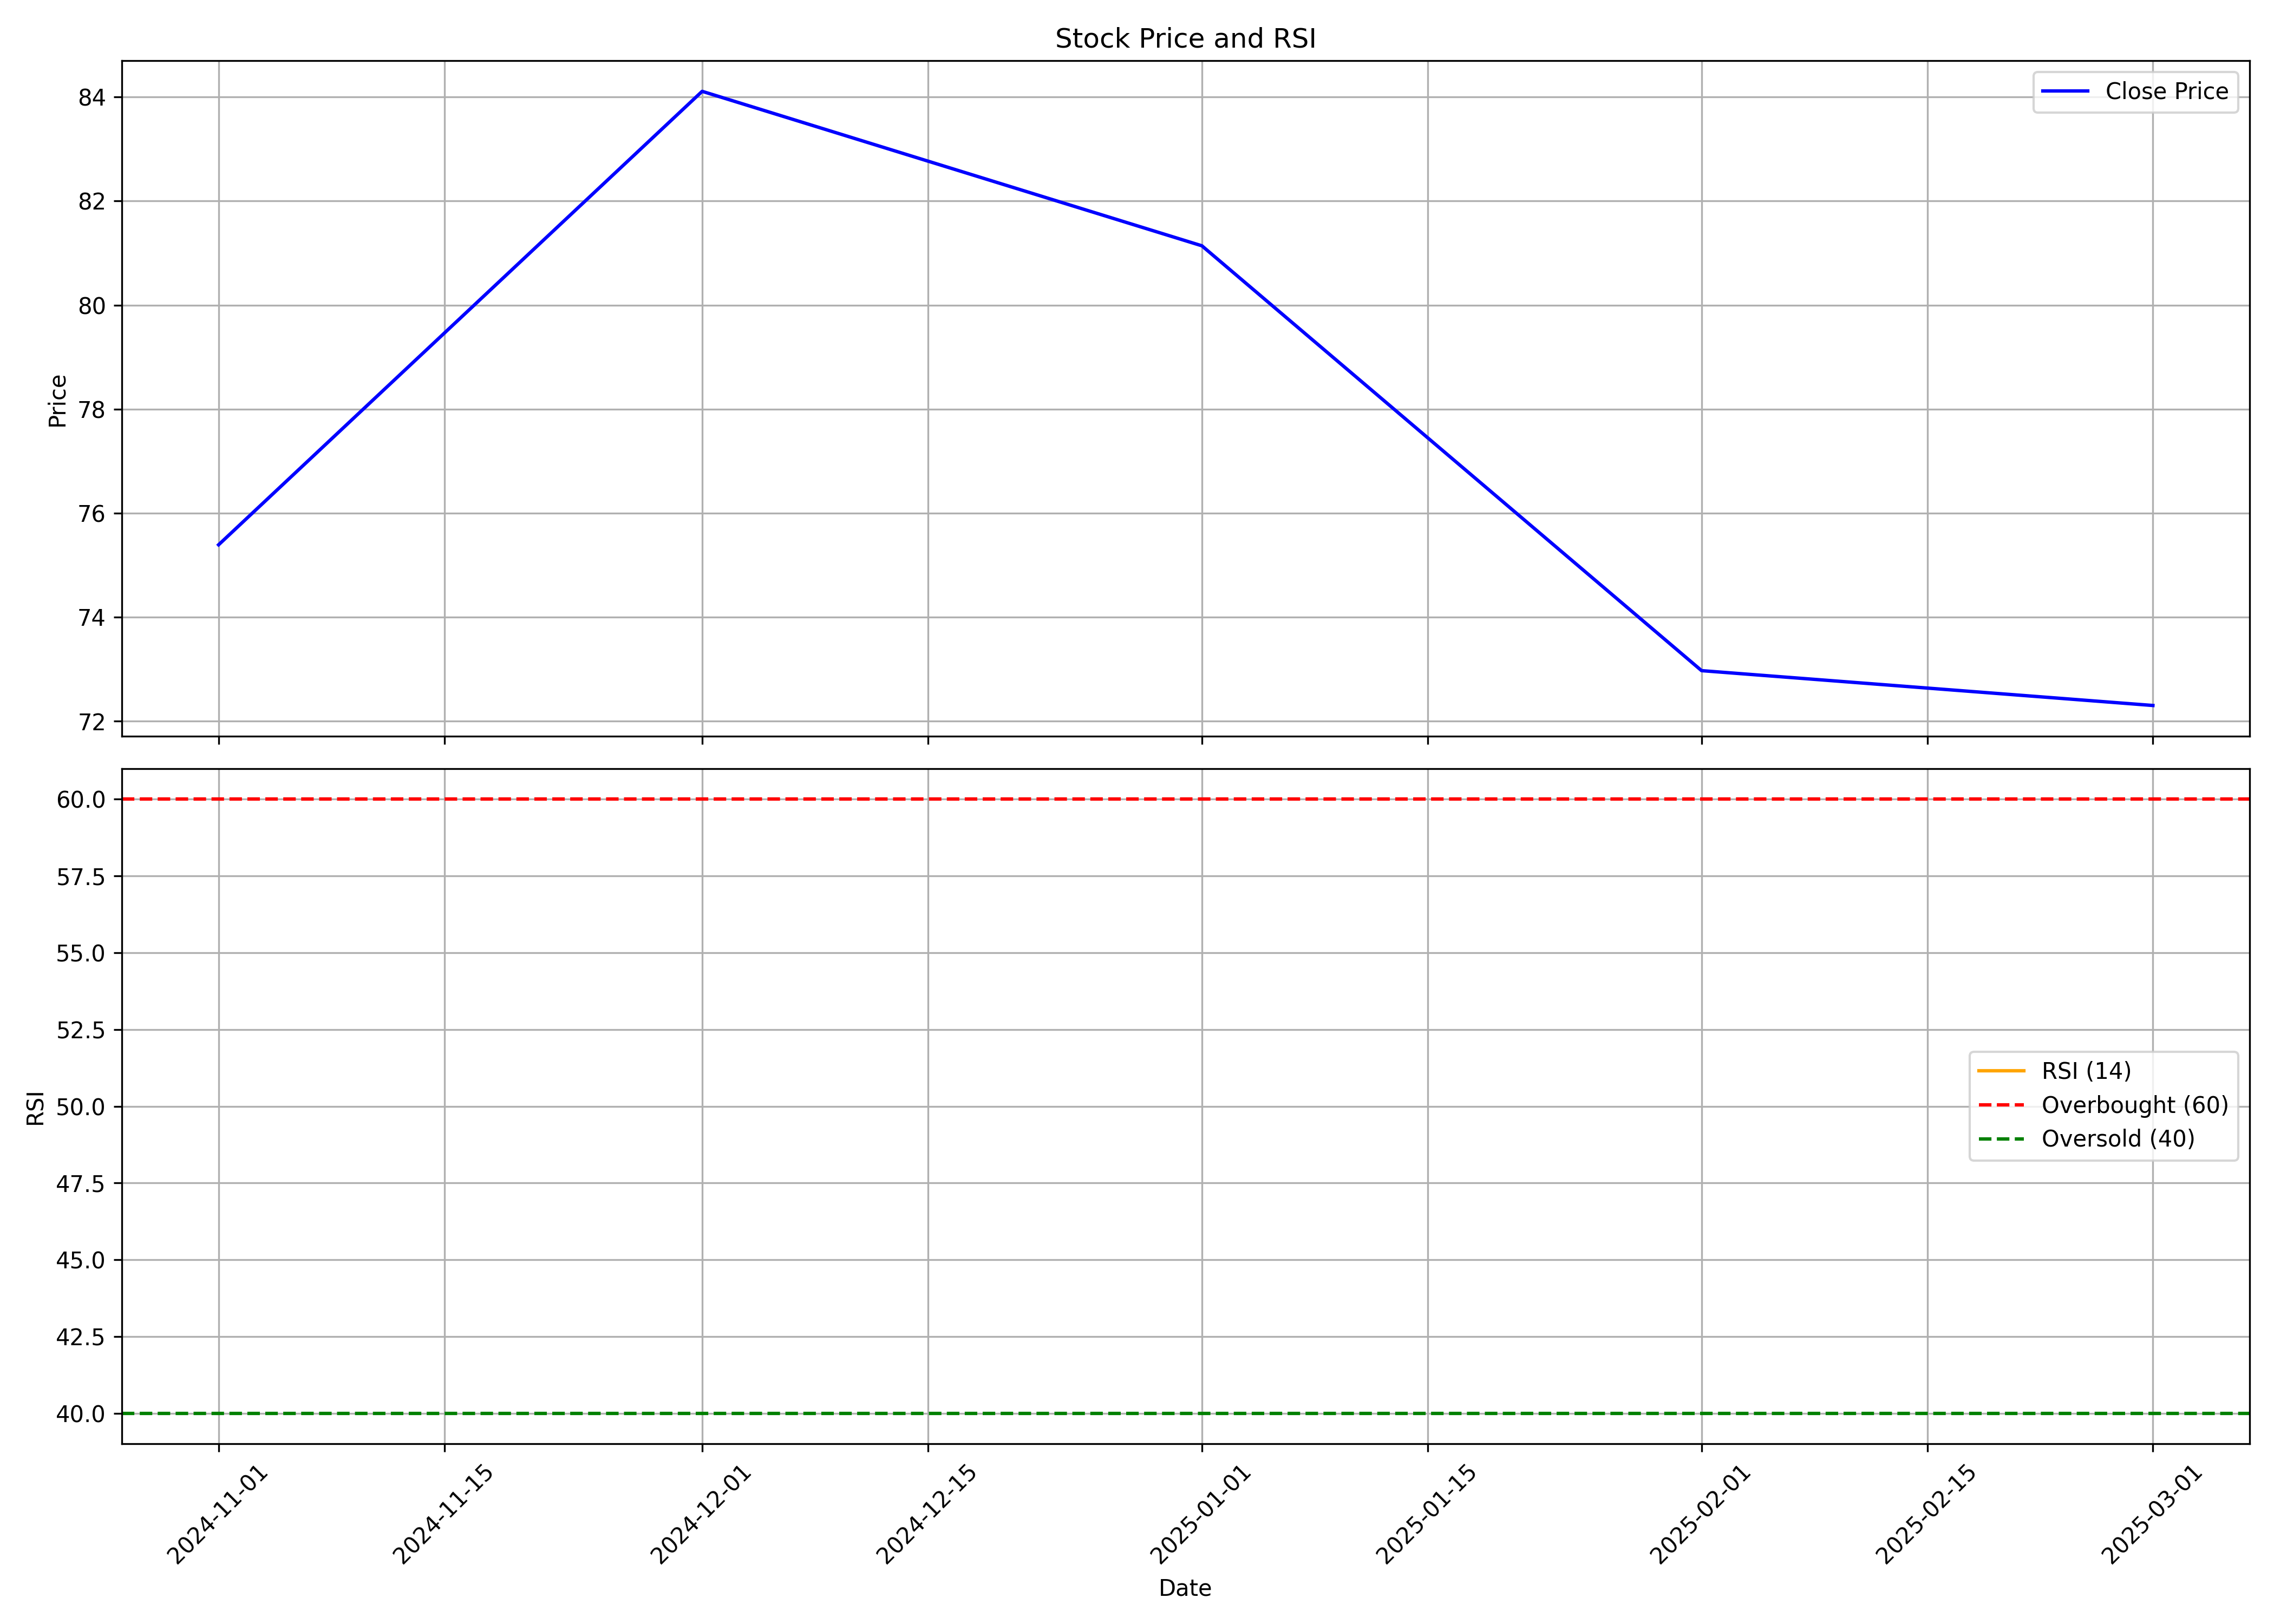

The file beside this chart, header and first rows:
, date, symbol, open, high, low, close, volume, rsi
0, 2024-11-01, NIVABUPA, 78.14, 81.0, 69.21, 75.39, 76331122, 
1, 2024-12-01, NIVABUPA, 75.64, 109.3, 73.9, 84.11, 195073581, 
2, 2025-01-01, NIVABUPA, 85.0, 86.0, 72.65, 81.14, 29003548, 
3, 2025-02-01, NIVABUPA, 82.1, 85.5, 72.45, 72.97, 23119515, 
4, 2025-03-01, NIVABUPA, 74.19, 74.49, 70.0, 72.3, 5731645, 
